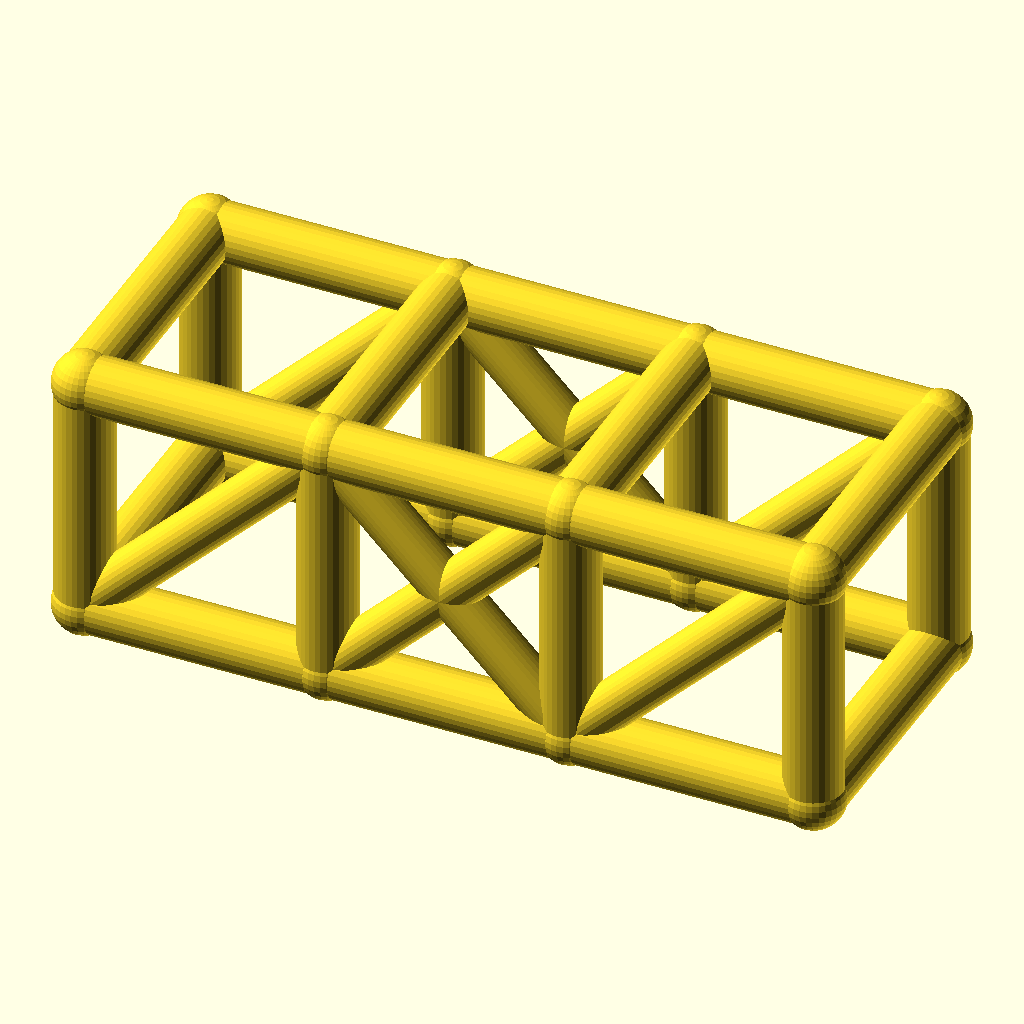
Cell 1 — every parameter at its default value.
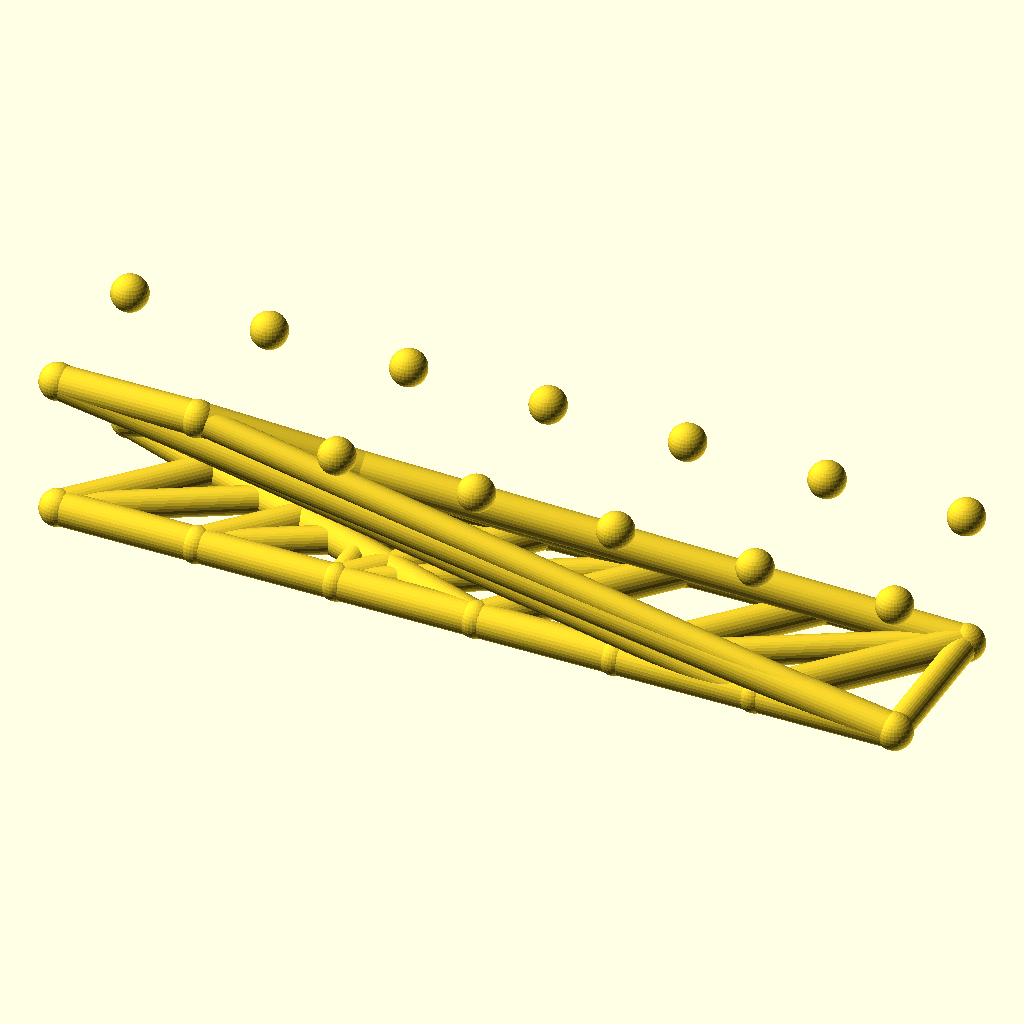
Cell 2: bays = 6 (everything else at default).
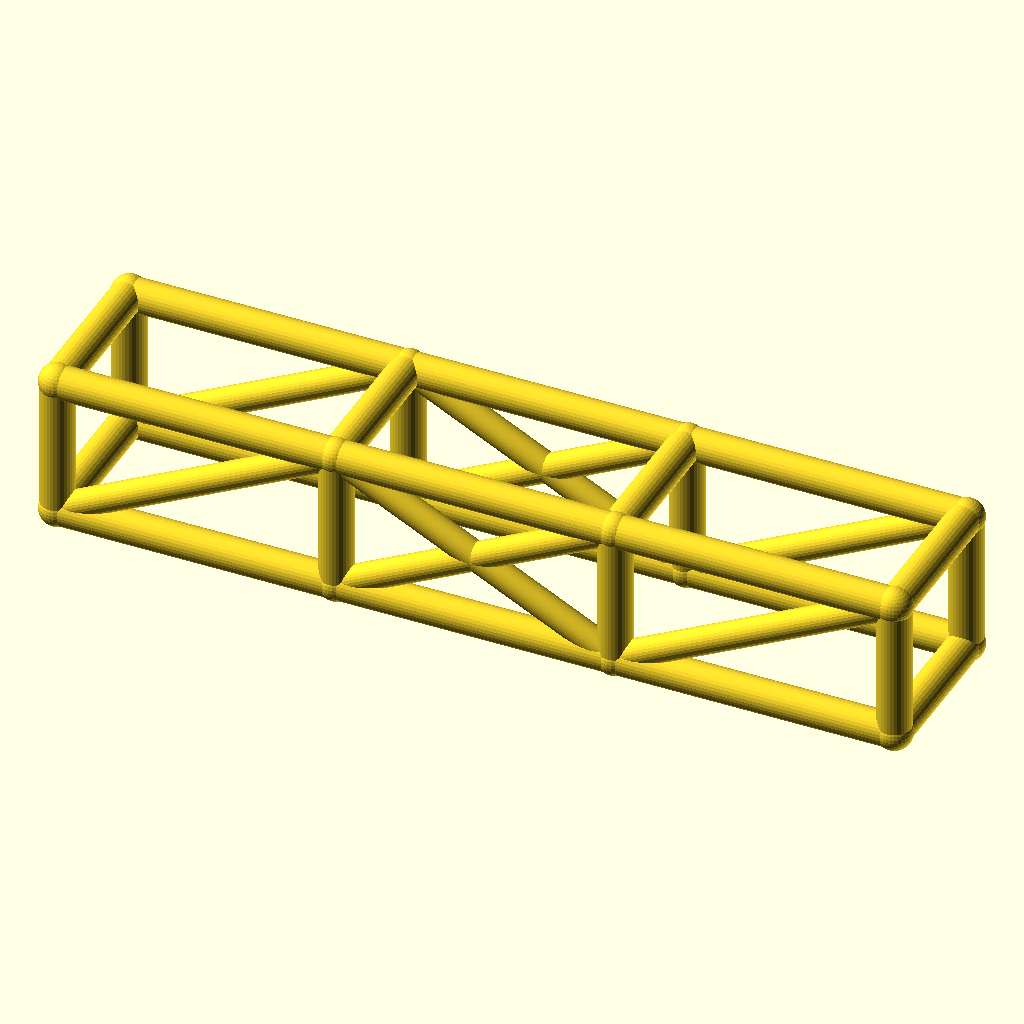
Cell 3 — bay_l set to 76, the other parameters unchanged.
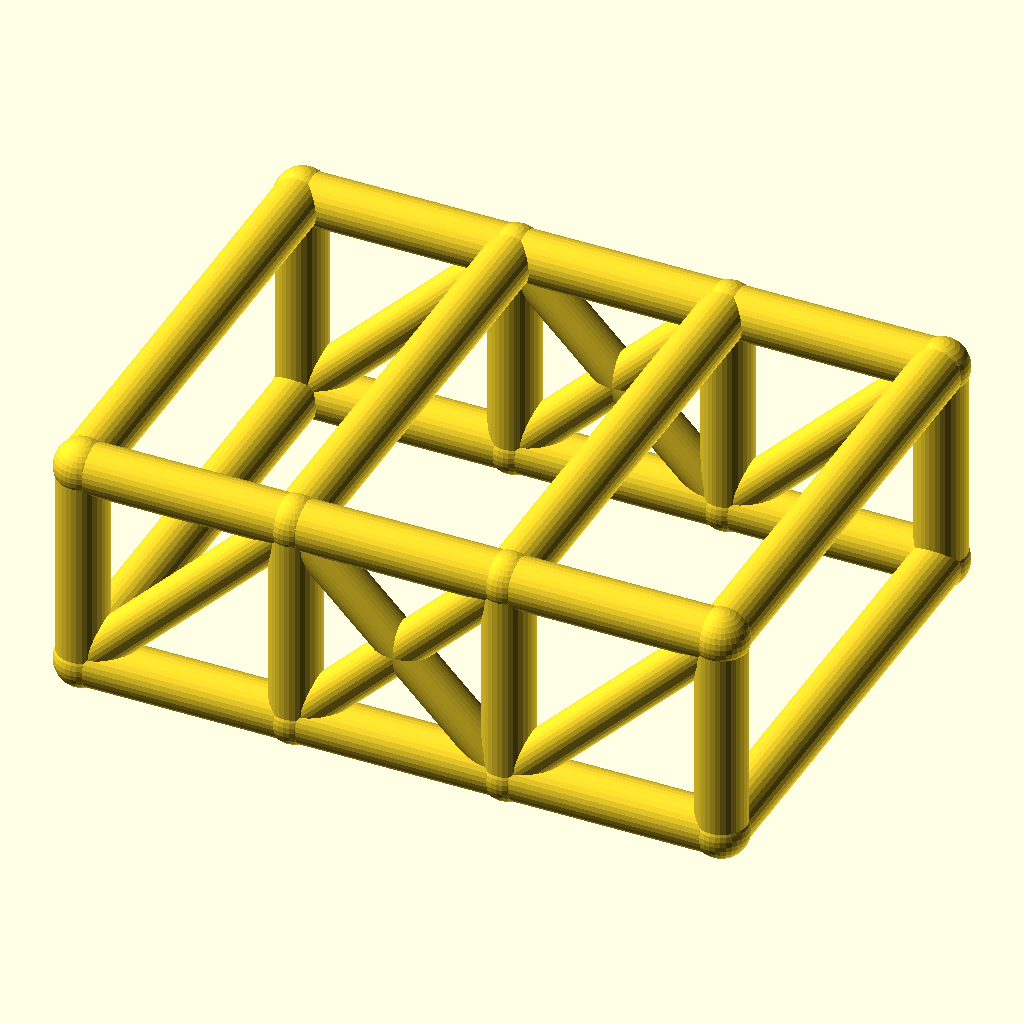
Cell 4: cage_w = 84 (everything else at default).
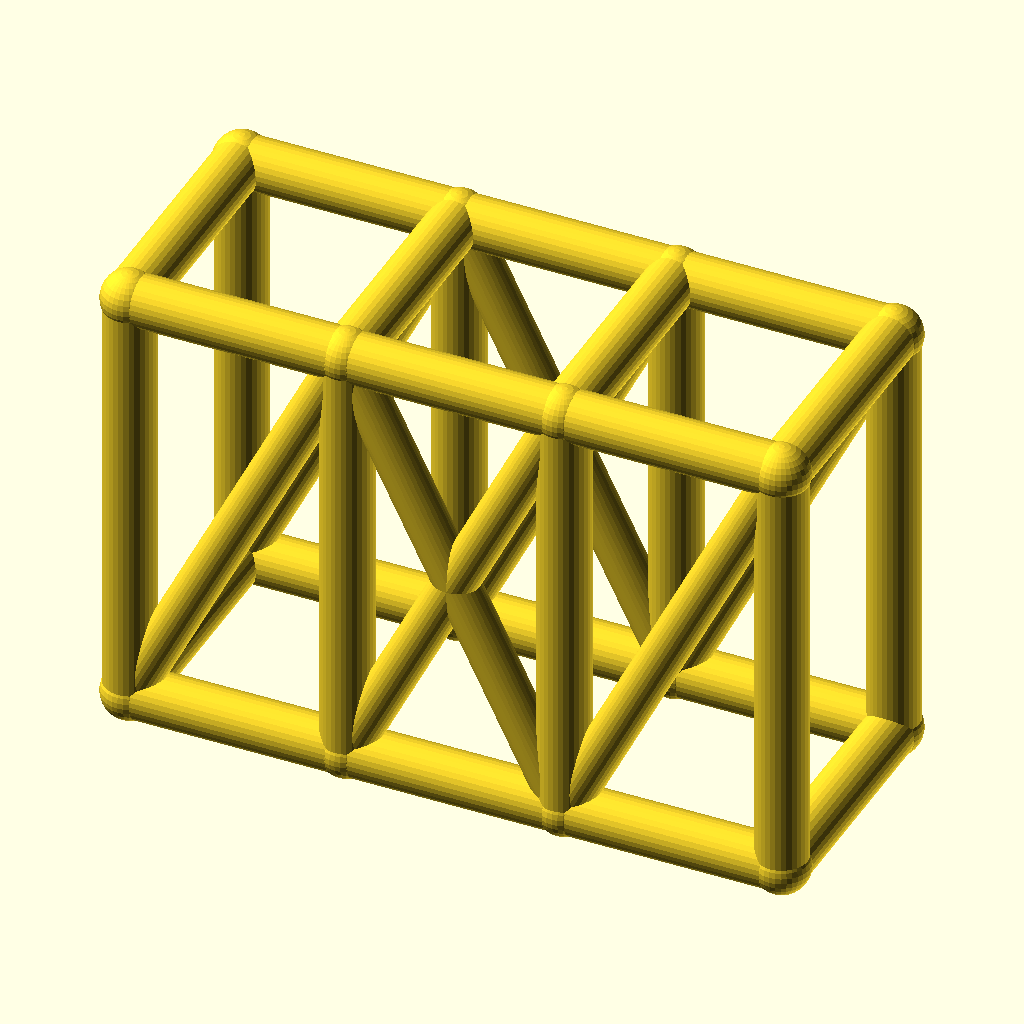
Cell 5: the same model with cage_h = 76.
The same orthographic view direction (rotation 55°, 0°, 25°; colour scheme Cornfield) for every cell, with the view re-fitted per cell, so scale and position can differ between cells.
Source of the model, optional_data/data/wire2/rollcages/scene_0137.scad:
$fn = 32;

// ----------------------------------------------------------------------
// Roll cage: 3 bays x 2 sections, bays 38 mm, 42 x 38 mm section
// ----------------------------------------------------------------------

// --- parameters (mm) ---
bays = 3;                 // number of bays along X
sections = 2;             // levels of the cage
bay_l = 38;               // bay length, X
cage_w = 42;              // cage width, Y
cage_h = 38;              // cage height, Z
rail_r = 4.5;             // rail and hoop radius
diag_r = 3.7;             // diagonal brace radius
joint_r = 4.9;            // joint ball radius

bbox_x = bays * bay_l + 2 * joint_r;  // overall X, joints included
bbox_y = cage_w + 2 * joint_r;  // overall Y, joints included
bbox_z = cage_h + 2 * joint_r;  // overall Z, joints included
rail_d = 2 * rail_r;  // rail stock diameter
diag_d = 2 * diag_r;  // diagonal stock diameter
joint_d = 2 * joint_r;  // joint ball diameter
cage_l = bays * bay_l;  // overall cage length
nodes = [for (lvl = [0, 1], side = [0, 1], st = [0 : bays]) [st * bay_l, side * cage_w, lvl * cage_h]];

module member(a, b, r) {
  /* round stock from joint a to joint b, ends buried in the joint balls */
  d = b - a;
  length = norm(d);
  translate(a) rotate([0, acos(d[2] / length), atan2(d[1], d[0])])
    cylinder(h = length, r = r);
}

module joint(p, r) {
  /* ball at the joint centre, fatter than every member meeting there */
  translate(p) sphere(r = r);
}

/* members - each call is one graph edge */
member(nodes[0], nodes[1], rail_r);
member(nodes[1], nodes[2], rail_r);
member(nodes[2], nodes[3], rail_r);
member(nodes[4], nodes[5], rail_r);
member(nodes[5], nodes[6], rail_r);
member(nodes[6], nodes[7], rail_r);
member(nodes[8], nodes[9], rail_r);
member(nodes[9], nodes[10], rail_r);
member(nodes[10], nodes[11], rail_r);
member(nodes[12], nodes[13], rail_r);
member(nodes[13], nodes[14], rail_r);
member(nodes[14], nodes[15], rail_r);
member(nodes[0], nodes[8], rail_r);
member(nodes[1], nodes[9], rail_r);
member(nodes[2], nodes[10], rail_r);
member(nodes[3], nodes[11], rail_r);
member(nodes[4], nodes[12], rail_r);
member(nodes[5], nodes[13], rail_r);
member(nodes[6], nodes[14], rail_r);
member(nodes[7], nodes[15], rail_r);
member(nodes[8], nodes[12], rail_r);
member(nodes[9], nodes[13], rail_r);
member(nodes[10], nodes[14], rail_r);
member(nodes[11], nodes[15], rail_r);
member(nodes[0], nodes[4], rail_r);
member(nodes[3], nodes[7], rail_r);
member(nodes[0], nodes[9], diag_r);
member(nodes[1], nodes[10], diag_r);
member(nodes[9], nodes[2], diag_r);
member(nodes[2], nodes[11], diag_r);
member(nodes[4], nodes[13], diag_r);
member(nodes[5], nodes[14], diag_r);
member(nodes[13], nodes[6], diag_r);
member(nodes[6], nodes[15], diag_r);

/* joint balls */
for (p = nodes) joint(p, joint_r);
Customizer parameters (derived from the source; name, type, default, range or options):
bays: number, default 3
sections: number, default 2
bay_l: number, default 38
cage_w: number, default 42
cage_h: number, default 38
rail_r: number, default 4.5
diag_r: number, default 3.7
joint_r: number, default 4.9
